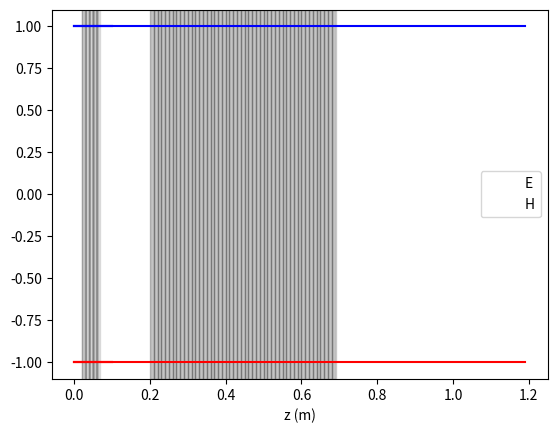

Source code (Python):
import numpy as np
import matplotlib.pyplot as plt

def _test_only_vacuum():
    # Test er: only vacuum
    print('draw1d: Testing with only vacuum')
    Nz = 100
    dz = 1e-3
    E = np.ones(Nz)
    H = -np.ones(Nz)
    er = np.ones(Nz)
    draw1d(er, E, H, dz)


def _test_slab_in_vacuum():
    # Test er: slab in vacuum
    print('draw1d: Testing with slab in vacuum')
    Nz = 120
    dz = 0.01

    er_slab = 12.0
    dslab = 0.5
    nz1 = int(20)
    nz2 = int(nz1 + np.ceil(dslab/dz) - 1)

    E = np.ones(Nz)
    H = -np.ones(Nz)
    er = np.ones(Nz)
    er[nz1:nz2] = np.ones(nz2-nz1) * er_slab
    draw1d(er, E, H, dz)


def _test_periodic_structure_in_vacuum():
    # Test er: periodic structure in vacuum
    print('draw1d: Testing with periodic structure in vacuum')
    Nz = 100
    dz = 0.001

    dslab = 0.05
    nz1 = int(20)
    nz2 = int(nz1 + np.ceil(dslab/dz) - 1)

    E = np.ones(Nz)
    H = -np.ones(Nz)
    z = np.arange(0, E.size) * dz
    er = np.ones(Nz)
    er[nz1:nz2] = np.cos(2 * np.pi / 0.01 * z[nz1:nz2]) + 2
    draw1d(er, E, H, dz)


def draw1d(er, E, H, dz):
    z = np.arange(0, E.size) * dz
    for i in range(er.size - 1):
        plt.axvspan(i * dz, (i + 1) * dz, alpha=0.25, color=str(1/er[i]))
    plt.plot(z, E, 'b', z, H, 'r')

    plt.xlabel('z (m)')
    plt.legend(['E', 'H'])
    plt.show()

if __name__ == '__main__':
    _test_only_vacuum()
    _test_slab_in_vacuum()
    _test_periodic_structure_in_vacuum()